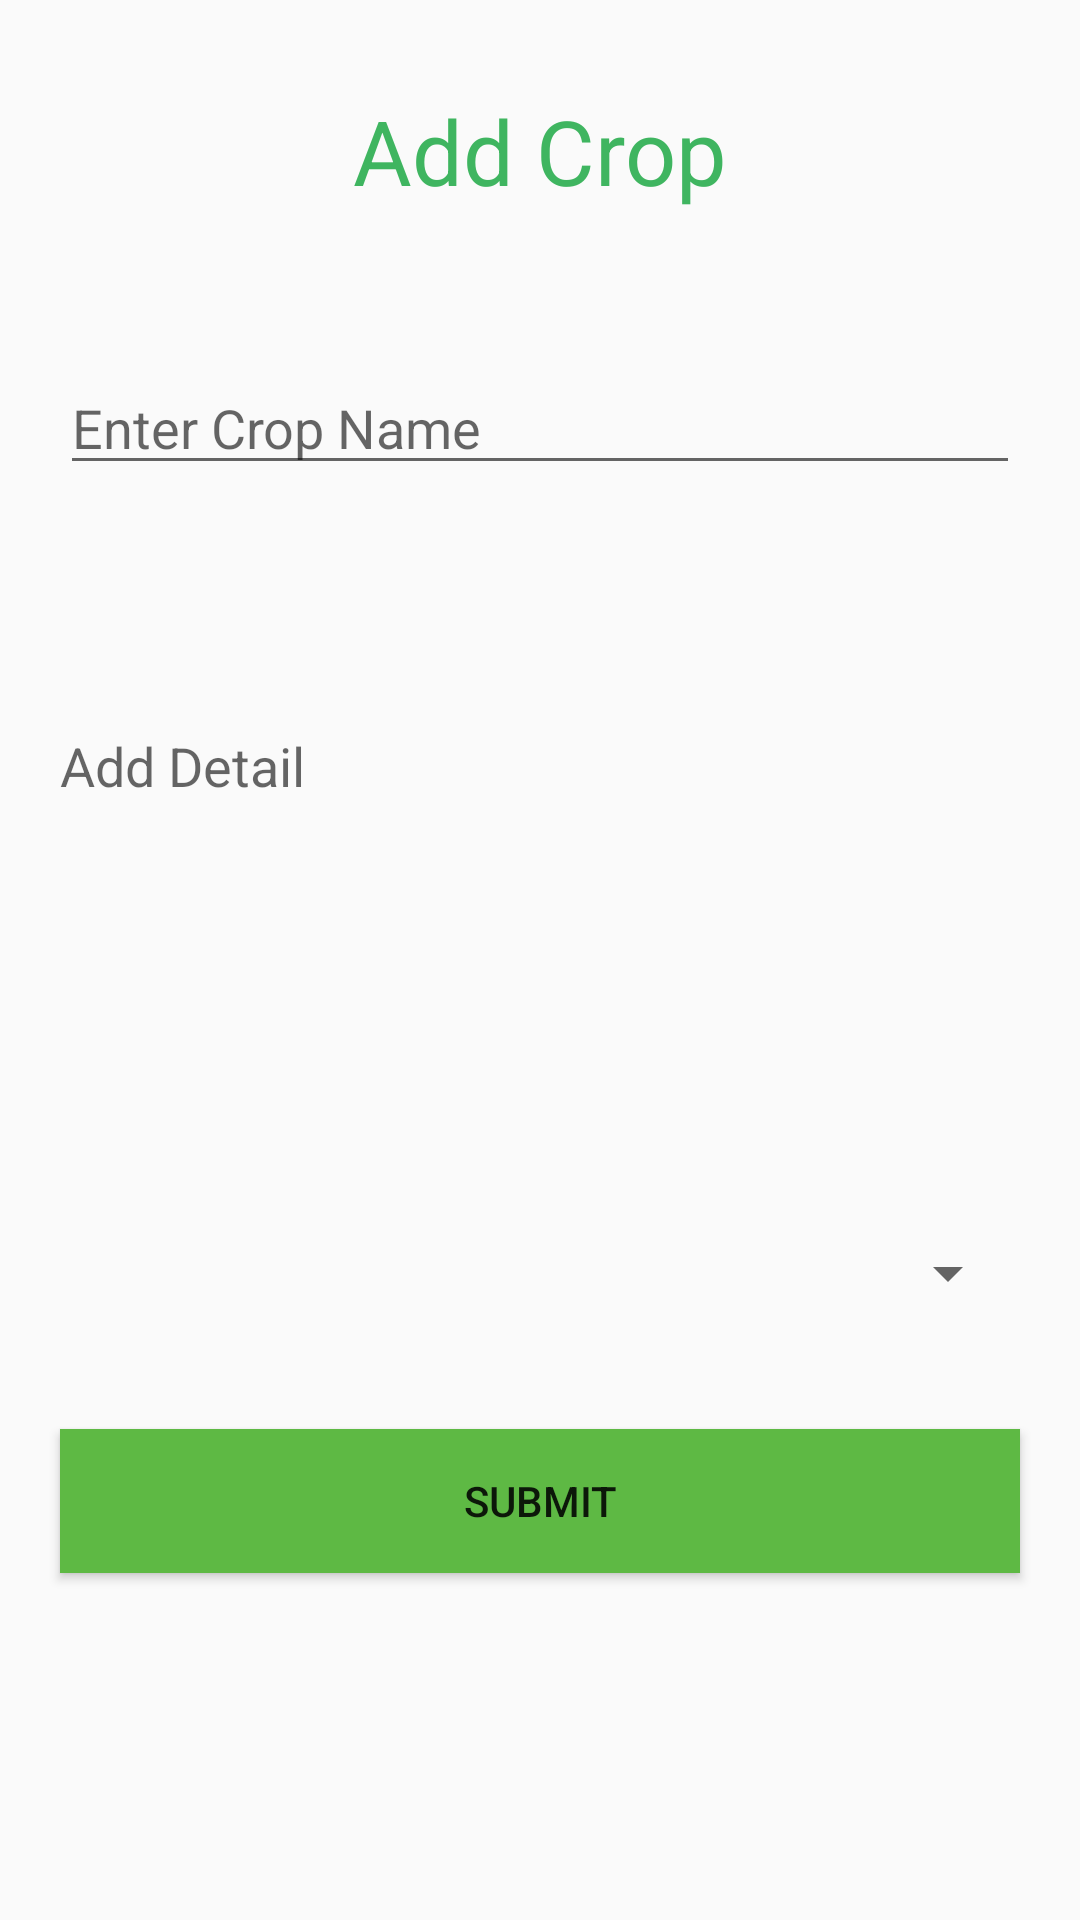

The Android layout XML behind this screen, and the referenced resources:
<!-- AndroidManifest.xml: application theme AppTheme -->
<!-- res/layout/activity_add_crop.xml -->
<?xml version="1.0" encoding="utf-8"?>
<LinearLayout xmlns:android="http://schemas.android.com/apk/res/android"
    xmlns:app="http://schemas.android.com/apk/res-auto"
    xmlns:tools="http://schemas.android.com/tools"
    android:layout_width="match_parent"
    android:layout_height="wrap_content"
    android:orientation="vertical"
    tools:context="android.ss.com.agrodeal.activity.AddCropActivity">


    <TextView
        android:id="@+id/txt_type"
        android:layout_width="match_parent"
        android:layout_height="wrap_content"
        android:layout_alignParentStart="true"
        android:layout_alignParentLeft="true"
        android:layout_marginStart="0dp"
        android:layout_marginLeft="0dp"
        android:layout_marginTop="30sp"
        android:layout_marginRight="30sp"
        android:gravity="center"
        android:padding="10sp"
        android:text="@string/addCrop"
        android:layout_margin="20dp"

        android:textColor="@color/colorPrimary"
        android:textSize="30sp" />

    <EditText
        android:id="@+id/cropName"
        android:layout_width="match_parent"
        android:layout_height="wrap_content"
        android:layout_alignParentTop="true"
        android:ems="10"
        android:layout_margin="20dp"

        android:hint="@string/cropName"
        android:inputType="text" />

    <EditText
        android:id="@+id/cropRate"
        android:layout_width="match_parent"
        android:layout_height="wrap_content"
        android:ems="10"
        android:hint="@string/cropRate"
        android:inputType="numberDecimal"
        android:visibility="invisible"
        />

    <EditText
        android:id="@+id/cropDetail"
        android:layout_width="match_parent"
        android:layout_height="wrap_content"
        android:ems="10"
        android:layout_margin="20dp"

        android:hint="@string/cropDetail"
        android:background="@null"
        android:gravity="top|left"
        android:inputType="textMultiLine"
        android:overScrollMode="always"
        android:scrollbarStyle="insideInset"
        android:scrollbars="vertical"
        android:lines="6"
        android:textAppearance="?android:attr/textAppearanceMedium"
        android:scrollHorizontally="false"
        />

    <Spinner
        android:id="@+id/cropQuality"
        android:layout_width="match_parent"
        android:layout_height="wrap_content"
        android:layout_margin="20dp"
        android:maxLength="10" />

    <Button
        android:id="@+id/submit"
        android:layout_width="match_parent"
        android:layout_height="wrap_content"
        android:layout_margin="20dp"
        android:background="@color/button_color"
        android:text="@string/submit" />

</LinearLayout>
<!-- resources referenced by this layout -->
<resources>
  <color name="button_color">#5eb944</color>
  <color name="colorPrimary">#3fb560</color>
  <string name="addCrop">Add Crop</string>
  <string name="cropDetail">Add Detail</string>
  <string name="cropName">Enter Crop Name</string>
  <string name="cropRate">Enter Crop Rate</string>
  <string name="submit">Submit</string>
  <style name="AppTheme" parent="Theme.AppCompat.Light.DarkActionBar">
          
          <item name="colorPrimary">@color/colorPrimary</item>
          <item name="colorPrimaryDark">@color/colorPrimaryDark</item>
          <item name="colorAccent">@color/success_stroke_color</item>
      </style>
  <color name="colorPrimaryDark">#309f62</color>
  <color name="success_stroke_color">#86dcc7</color>
</resources>
